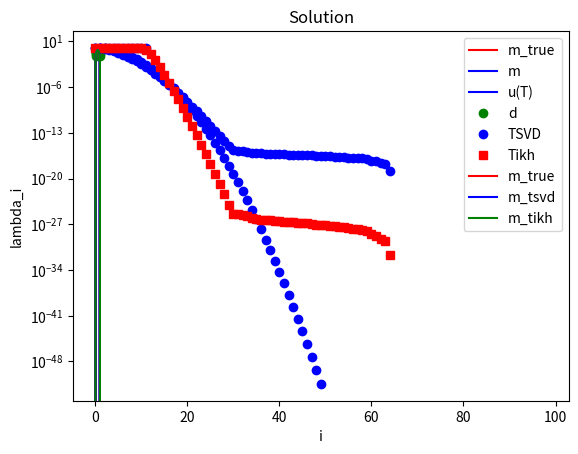

Here is the Python script that generated this plot:
import numpy as np
import scipy.sparse as sp
import scipy.sparse.linalg as la
import matplotlib.pyplot as plt
%matplotlib inline

def plot(f, style, **kwargs):
    x = np.linspace(0., L, nx+1)
    f_plot = np.zeros_like(x)
    f_plot[1:-1] = f
    plt.plot(x,f_plot, style, **kwargs)
    
def assembleMatrix(n):
    diagonals = np.zeros((3, n))   # 3 diagonals
    diagonals[0,:] = -1.0/h**2
    diagonals[1,:] =  2.0/h**2
    diagonals[2,:] = -1.0/h**2
    K = k*sp.spdiags(diagonals, [-1,0,1], n,n)
    M = sp.spdiags(np.ones(n), 0, n,n)
    
    return M + dt*K
    

def solveFwd(m):
    A = assembleMatrix(m.shape[0])
    u_old = m.copy()
    for i in np.arange(nt):
        u = la.spsolve(A, u_old)
        u_old[:] = u
        
    return u        

def naiveSolveInv(d):
    A = assembleMatrix(d.shape[0])
    
    p_i = d.copy()
    for i in np.arange(nt):
        p = A*p_i
        p_i[:] = p
        
    return p

T = 1.0
L = 1.0
k = 0.005

nx = 20
nt = 100

noise_std_dev = 1e-4

h = L/float(nx)
dt = T/float(nt)

x = np.linspace(0.+h, L-h, nx-1) #place nx-1 equispace point in the interior of [0,L] interval
#m_true = np.power(.5,-36)*np.power(x,20)*np.power(1. - x, 16)  #smooth true initial condition
m_true = 0.5 - np.abs(x-0.5)                                    #initial condition with a corner
u_true = solveFwd(m_true)

d = u_true + noise_std_dev*np.random.randn(u_true.shape[0])

m = naiveSolveInv(d)

plot(m_true, "-r", label = 'm_true')
plot(m, "-b", label = 'm')
plt.legend()
plt.show()

plot(u_true, "-b", label = 'u(T)')
plot(d, "og", label = 'd')
plt.legend()
plt.show()

import numpy as np
import matplotlib.pyplot as plt
%matplotlib inline

T = 1.0
L = 1.0
k = 0.005

i = np.arange(1,50)
lambdas = np.exp(-k*T*np.power(np.pi/L*i,2))

plt.semilogy(i, lambdas, 'ob')
plt.xlabel('i')
plt.ylabel('lambda_i')
plt.show()

def computeEigendecomposition(n):
    ## Compute F as a dense matrix
    F = np.zeros((n,n))
    m_i = np.zeros(n)
    
    for i in np.arange(n):
        m_i[i] = 1.0
        F[:,i] = solveFwd(m_i)
        m_i[i] = 0.0
    
    ## solve the eigenvalue problem
    lmbda, U = np.linalg.eigh(F)
    ## sort eigenpairs in decreasing order
    lmbda[:] = lmbda[::-1]
    lmbda[lmbda < 0.] = 0.0
    U[:] = U[:,::-1]
    
    return lmbda, U 


## Setup the problem
T = 1.0
L = 1.0
k = 0.005

nx = 100
nt = 100

noise_std_dev = 0.0#1e-3

h = L/float(nx)
dt = T/float(nt)

## Compute the data d by solving the forward model
x = np.linspace(0.+h, L-h, nx-1)
#m_true = np.power(.5,-36)*np.power(x,20)*np.power(1. - x, 16)
m_true = 0.5 - np.abs(x-0.5)
u_true = solveFwd(m_true)
d = u_true + noise_std_dev*np.random.randn(u_true.shape[0])

## Compute eigenvector and eigenvalues of the discretized forward operator
lmbda, U = computeEigendecomposition(nx-1)

plt.semilogy(lmbda, 'ob')
plt.title("Eigenvalues of F")
plt.show()

# Show filters
alpha = 1.e-6
plt.plot(lmbda*lmbda >= alpha, 'ob', label="TSVD")
plt.plot(lmbda*lmbda/(lmbda*lmbda + alpha), 'sr', label="Tikh")
plt.legend()
plt.title("Filters")
plt.show()

# Compute TSVD and Tikh sol
lmbda_inv = np.zeros_like(lmbda)
lmbda_inv[lmbda >= np.sqrt(alpha)] = lmbda[lmbda >= np.sqrt(alpha)]**(-1)
m_tsvd = np.dot(U, lmbda_inv*np.dot(U.T, d))

den = lmbda*lmbda+alpha
m_tikh = np.dot(U, (lmbda/den)*np.dot(U.T, d))

plot(m_true, "-r", label = 'm_true')
plot(m_tsvd, "-b", label = 'm_tsvd')
plot(m_tikh, "-g", label = 'm_tikh')
plt.title("Solution")
plt.legend()
plt.show()